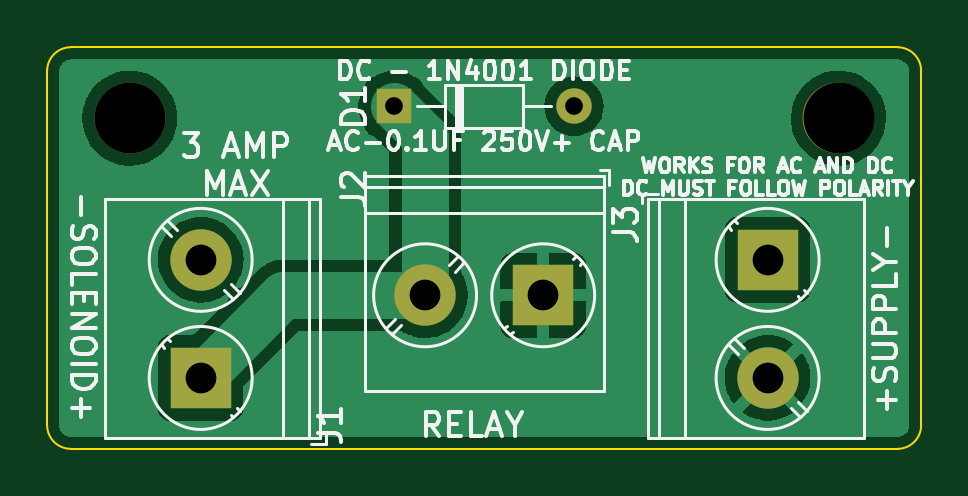
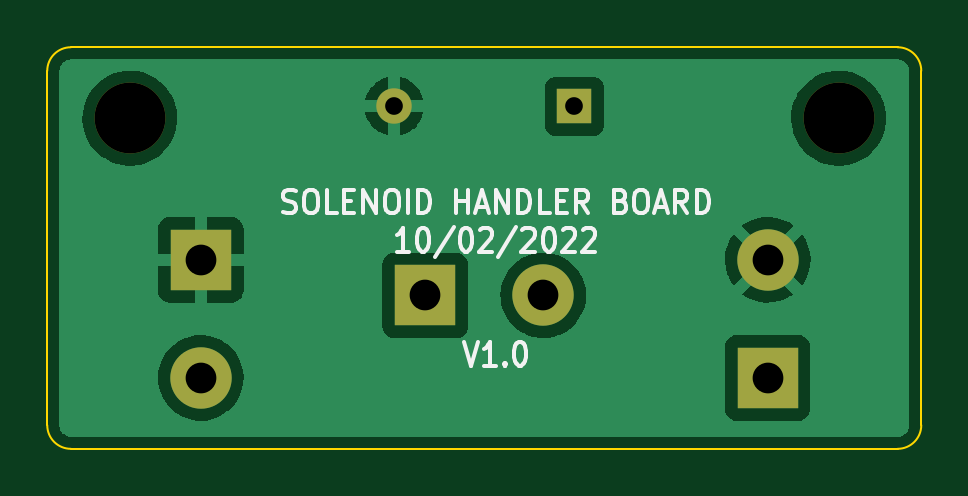
Circuit board: 11 layer files. Board 37.0 x 17.0 mm.
- bottom_copper: SolenoidHandlerBoard-B_Cu.gbr (26269 bytes)
- bottom_mask: SolenoidHandlerBoard-B_Mask.gbr (1022 bytes)
- paste: SolenoidHandlerBoard-B_Paste.gbr (467 bytes)
- bottom_silk: SolenoidHandlerBoard-B_Silkscreen.gbr (9342 bytes)
- outline: SolenoidHandlerBoard-Edge_Cuts.gbr (1007 bytes)
- top_copper: SolenoidHandlerBoard-F_Cu.gbr (29232 bytes)
- top_mask: SolenoidHandlerBoard-F_Mask.gbr (1022 bytes)
- paste: SolenoidHandlerBoard-F_Paste.gbr (467 bytes)
- top_silk: SolenoidHandlerBoard-F_Silkscreen.gbr (27874 bytes)
- drill: SolenoidHandlerBoard-NPTH.drl (369 bytes)
- drill: SolenoidHandlerBoard-PTH.drl (518 bytes)

=== bottom_copper: SolenoidHandlerBoard-B_Cu.gbr (26269 bytes, source omitted) ===
=== bottom_mask: SolenoidHandlerBoard-B_Mask.gbr ===
%TF.GenerationSoftware,KiCad,Pcbnew,(6.0.7)*%
%TF.CreationDate,2022-10-05T08:21:53-05:00*%
%TF.ProjectId,SolenoidHandlerBoard,536f6c65-6e6f-4696-9448-616e646c6572,rev?*%
%TF.SameCoordinates,Original*%
%TF.FileFunction,Soldermask,Bot*%
%TF.FilePolarity,Negative*%
%FSLAX46Y46*%
G04 Gerber Fmt 4.6, Leading zero omitted, Abs format (unit mm)*
G04 Created by KiCad (PCBNEW (6.0.7)) date 2022-10-05 08:21:53*
%MOMM*%
%LPD*%
G01*
G04 APERTURE LIST*
%ADD10C,3.000000*%
%ADD11R,1.500000X1.500000*%
%ADD12O,1.500000X1.500000*%
%ADD13R,2.600000X2.600000*%
%ADD14C,2.600000*%
G04 APERTURE END LIST*
D10*
%TO.C,REF\u002A\u002A*%
X118500000Y-87000000D03*
%TD*%
D11*
%TO.C,D1*%
X129685000Y-86500000D03*
D12*
X137305000Y-86500000D03*
%TD*%
D10*
%TO.C,REF\u002A\u002A*%
X148500000Y-87000000D03*
%TD*%
D13*
%TO.C,J2*%
X136000000Y-94500000D03*
D14*
X131000000Y-94500000D03*
%TD*%
D13*
%TO.C,J3*%
X145500000Y-93000000D03*
D14*
X145500000Y-98000000D03*
%TD*%
D13*
%TO.C,J1*%
X121500000Y-98000000D03*
D14*
X121500000Y-93000000D03*
%TD*%
M02*

=== paste: SolenoidHandlerBoard-B_Paste.gbr ===
%TF.GenerationSoftware,KiCad,Pcbnew,(6.0.7)*%
%TF.CreationDate,2022-10-05T08:21:53-05:00*%
%TF.ProjectId,SolenoidHandlerBoard,536f6c65-6e6f-4696-9448-616e646c6572,rev?*%
%TF.SameCoordinates,Original*%
%TF.FileFunction,Paste,Bot*%
%TF.FilePolarity,Positive*%
%FSLAX46Y46*%
G04 Gerber Fmt 4.6, Leading zero omitted, Abs format (unit mm)*
G04 Created by KiCad (PCBNEW (6.0.7)) date 2022-10-05 08:21:53*
%MOMM*%
%LPD*%
G01*
G04 APERTURE LIST*
G04 APERTURE END LIST*
M02*

=== bottom_silk: SolenoidHandlerBoard-B_Silkscreen.gbr (9342 bytes, source omitted) ===
=== outline: SolenoidHandlerBoard-Edge_Cuts.gbr ===
%TF.GenerationSoftware,KiCad,Pcbnew,(6.0.7)*%
%TF.CreationDate,2022-10-05T08:21:53-05:00*%
%TF.ProjectId,SolenoidHandlerBoard,536f6c65-6e6f-4696-9448-616e646c6572,rev?*%
%TF.SameCoordinates,Original*%
%TF.FileFunction,Profile,NP*%
%FSLAX46Y46*%
G04 Gerber Fmt 4.6, Leading zero omitted, Abs format (unit mm)*
G04 Created by KiCad (PCBNEW (6.0.7)) date 2022-10-05 08:21:53*
%MOMM*%
%LPD*%
G01*
G04 APERTURE LIST*
%TA.AperFunction,Profile*%
%ADD10C,0.100000*%
%TD*%
G04 APERTURE END LIST*
D10*
X116000000Y-84000000D02*
X151000000Y-84000000D01*
X151000000Y-101000000D02*
G75*
G03*
X152000000Y-100000000I0J1000000D01*
G01*
X152000000Y-85000000D02*
G75*
G03*
X151000000Y-84000000I-1000000J0D01*
G01*
X115000000Y-100000000D02*
X115000000Y-85000000D01*
X116000000Y-84000000D02*
G75*
G03*
X115000000Y-85000000I0J-1000000D01*
G01*
X115000000Y-100000000D02*
G75*
G03*
X116000000Y-101000000I1000000J0D01*
G01*
X151000000Y-101000000D02*
X116000000Y-101000000D01*
X152000000Y-100000000D02*
X152000000Y-85000000D01*
M02*

=== top_copper: SolenoidHandlerBoard-F_Cu.gbr (29232 bytes, source omitted) ===
=== top_mask: SolenoidHandlerBoard-F_Mask.gbr ===
%TF.GenerationSoftware,KiCad,Pcbnew,(6.0.7)*%
%TF.CreationDate,2022-10-05T08:21:53-05:00*%
%TF.ProjectId,SolenoidHandlerBoard,536f6c65-6e6f-4696-9448-616e646c6572,rev?*%
%TF.SameCoordinates,Original*%
%TF.FileFunction,Soldermask,Top*%
%TF.FilePolarity,Negative*%
%FSLAX46Y46*%
G04 Gerber Fmt 4.6, Leading zero omitted, Abs format (unit mm)*
G04 Created by KiCad (PCBNEW (6.0.7)) date 2022-10-05 08:21:53*
%MOMM*%
%LPD*%
G01*
G04 APERTURE LIST*
%ADD10C,3.000000*%
%ADD11R,1.500000X1.500000*%
%ADD12O,1.500000X1.500000*%
%ADD13R,2.600000X2.600000*%
%ADD14C,2.600000*%
G04 APERTURE END LIST*
D10*
%TO.C,REF\u002A\u002A*%
X118500000Y-87000000D03*
%TD*%
D11*
%TO.C,D1*%
X129685000Y-86500000D03*
D12*
X137305000Y-86500000D03*
%TD*%
D10*
%TO.C,REF\u002A\u002A*%
X148500000Y-87000000D03*
%TD*%
D13*
%TO.C,J2*%
X136000000Y-94500000D03*
D14*
X131000000Y-94500000D03*
%TD*%
D13*
%TO.C,J3*%
X145500000Y-93000000D03*
D14*
X145500000Y-98000000D03*
%TD*%
D13*
%TO.C,J1*%
X121500000Y-98000000D03*
D14*
X121500000Y-93000000D03*
%TD*%
M02*

=== paste: SolenoidHandlerBoard-F_Paste.gbr ===
%TF.GenerationSoftware,KiCad,Pcbnew,(6.0.7)*%
%TF.CreationDate,2022-10-05T08:21:53-05:00*%
%TF.ProjectId,SolenoidHandlerBoard,536f6c65-6e6f-4696-9448-616e646c6572,rev?*%
%TF.SameCoordinates,Original*%
%TF.FileFunction,Paste,Top*%
%TF.FilePolarity,Positive*%
%FSLAX46Y46*%
G04 Gerber Fmt 4.6, Leading zero omitted, Abs format (unit mm)*
G04 Created by KiCad (PCBNEW (6.0.7)) date 2022-10-05 08:21:53*
%MOMM*%
%LPD*%
G01*
G04 APERTURE LIST*
G04 APERTURE END LIST*
M02*

=== top_silk: SolenoidHandlerBoard-F_Silkscreen.gbr (27874 bytes, source omitted) ===
=== drill: SolenoidHandlerBoard-NPTH.drl ===
M48
; DRILL file {KiCad (6.0.7)} date Wed Oct  5 08:21:55 2022
; FORMAT={-:-/ absolute / inch / decimal}
; #@! TF.CreationDate,2022-10-05T08:21:55-05:00
; #@! TF.GenerationSoftware,Kicad,Pcbnew,(6.0.7)
; #@! TF.FileFunction,NonPlated,1,2,NPTH
FMAT,2
INCH
; #@! TA.AperFunction,NonPlated,NPTH,ComponentDrill
T1C0.1181
%
G90
G05
T1
X4.6654Y-3.4252
X5.8465Y-3.4252
T0
M30

=== drill: SolenoidHandlerBoard-PTH.drl ===
M48
; DRILL file {KiCad (6.0.7)} date Wed Oct  5 08:21:55 2022
; FORMAT={-:-/ absolute / inch / decimal}
; #@! TF.CreationDate,2022-10-05T08:21:55-05:00
; #@! TF.GenerationSoftware,Kicad,Pcbnew,(6.0.7)
; #@! TF.FileFunction,Plated,1,2,PTH
FMAT,2
INCH
; #@! TA.AperFunction,Plated,PTH,ComponentDrill
T1C0.0295
; #@! TA.AperFunction,Plated,PTH,ComponentDrill
T2C0.0512
%
G90
G05
T1
X5.1057Y-3.4055
X5.4057Y-3.4055
T2
X4.7835Y-3.6614
X4.7835Y-3.8583
X5.1575Y-3.7205
X5.3543Y-3.7205
X5.7283Y-3.6614
X5.7283Y-3.8583
T0
M30

